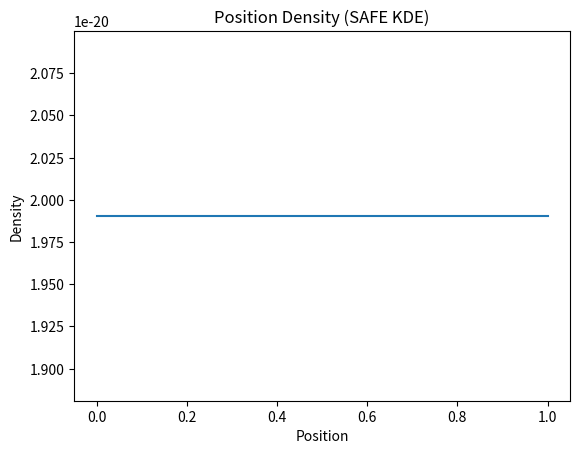

Reproduce this figure in Python.
# ═══════════════════════════════════════════════
# SAFE ADVANCED BITCOIN PUZZLE ANALYZER (NO CRASH)
# ═══════════════════════════════════════════════

import numpy as np
import matplotlib
matplotlib.use('Agg')  # безопасный режим
import matplotlib.pyplot as plt
import math

# ═══════════════════════════════════════════════
# 1. НАСТРОЙКИ (МОЖНО МЕНЯТЬ)
# ═══════════════════════════════════════════════

Q_LOW = 0.25

Q_HIGH = 0.75

USE_OUTLIER_FILTER = True
WEIGHT_RECENT = True
USE_KDE = True

KDE_POINTS = 500

KNOWN_KEYS_HEX = [

    "0000000000000000000000000000000000000000000000349b84b6431a6c4ef1",
    "0000000000000000000000000000000000000000000000349b84b6431a6c4ef1",
    "0000000000000000000000000000000000000000000000349b84b6431a6c4ef1",
    "0000000000000000000000000000000000000000000000349b84b6431a6c4ef1",
    "0000000000000000000000000000000000000000000000349b84b6431a6c4ef1",
    "0000000000000000000000000000000000000000000000349b84b6431a6c4ef1",
    "0000000000000000000000000000000000000000000000349b84b6431a6c4ef1",
    "0000000000000000000000000000000000000000000000349b84b6431a6c4ef1",
    "0000000000000000000000000000000000000000000000349b84b6431a6c4ef1",
    "0000000000000000000000000000000000000000000000349b84b6431a6c4ef1",
    "0000000000000000000000000000000000000000000000349b84b6431a6c4ef1",
    "0000000000000000000000000000000000000000000000309b84b6431a6c4ef1",
    "0000000000000000000000000000000000000000000000309b84b6431a6c4ef1",

]

# ═══════════════════════════════════════════════
# 3. ФУНКЦИИ
# ═══════════════════════════════════════════════

def hex_to_dec(h):
    return int(h, 16)

def dec_to_hex(d):
    return f"{d:064x}"

def get_range(n):
    return 2**(n-1), 2**n - 1

def remove_outliers(data):
    if len(data) < 5:
        return data
    q1, q3 = np.percentile(data, [25, 75])
    iqr = q3 - q1
    return data[(data > q1 - 1.5*iqr) & (data < q3 + 1.5*iqr)]

def safe_kde(data, points=500):
    # безопасная KDE без SciPy
    if len(data) < 5 or np.std(data) == 0:
        xs = np.linspace(0, 1, points)
        return xs, np.zeros_like(xs)

    xs = np.linspace(0, 1, points)
    bandwidth = np.std(data) * 0.3

    density = np.zeros_like(xs)
    for d in data:
        density += np.exp(-0.5 * ((xs - d) / bandwidth) ** 2)

    density /= (len(data) * bandwidth * np.sqrt(2 * np.pi))
    return xs, density

# ═══════════════════════════════════════════════
# 4. ПОДГОТОВКА ДАННЫХ
# ═══════════════════════════════════════════════

keys = [hex_to_dec(k) for k in KNOWN_KEYS_HEX]

# log пространство (SAFE)
log_keys = np.array([math.log2(k) for k in keys])
log_diff = np.diff(log_keys)

# позиции
positions = []
for i, key in enumerate(keys[1:], start=2):
    pmin, pmax = get_range(i)

    if pmax - pmin == 0:
        pos = 0
    else:
        pos = (key - pmin) / (pmax - pmin)

    positions.append(pos)

positions = np.array(positions)

# очистка
positions = positions[~np.isnan(positions)]
positions = positions[~np.isinf(positions)]

# фильтр выбросов
if USE_OUTLIER_FILTER:
    positions = remove_outliers(positions)
    log_diff = remove_outliers(log_diff)

# веса
if WEIGHT_RECENT and len(positions) > 0:
    weights = np.linspace(0.5, 1.5, len(positions))
else:
    weights = None

# ═══════════════════════════════════════════════
# 5. ВИЗУАЛИЗАЦИЯ (SAFE KDE)
# ═══════════════════════════════════════════════

if USE_KDE:
    xs, density = safe_kde(positions, KDE_POINTS)

    plt.figure()
    plt.plot(xs, density)
    plt.title("Position Density (SAFE KDE)")
    plt.xlabel("Position")
    plt.ylabel("Density")
    plt.savefig("kde.png")
    plt.close()

# ═══════════════════════════════════════════════
# 6. ПРОГНОЗ
# ═══════════════════════════════════════════════

next_puzzle = len(keys) + 1
pmin, pmax = get_range(next_puzzle)

# защита от пустых данных
if len(positions) == 0 or len(log_diff) == 0:
    print("❌ Недостаточно данных")
    exit()

# 1. позиция
p_low, p_high = np.quantile(positions, [Q_LOW, Q_HIGH])
dist_min = int(pmin + p_low * (pmax - pmin))
dist_max = int(pmin + p_high * (pmax - pmin))

# 2. рост (лог)
ld_low, ld_high = np.quantile(log_diff, [Q_LOW, Q_HIGH])

growth_min = int(2 ** (log_keys[-1] + ld_low))
growth_max = int(2 ** (log_keys[-1] + ld_high))

# 3. финальный диапазон
final_min = max(pmin, dist_min, growth_min)
final_max = min(pmax, dist_max, growth_max)

# ═══════════════════════════════════════════════
# 7. ВЫВОД
# ═══════════════════════════════════════════════

print("\n" + "="*80)
print(f"ПАЗЛ #{next_puzzle}")
print("="*80)

print("\n[1] По позиции:")
print(f"0x{dec_to_hex(dist_min)}")
print(f"0x{dec_to_hex(dist_max)}")

print("\n[2] По росту:")
print(f"0x{dec_to_hex(growth_min)}")
print(f"0x{dec_to_hex(growth_max)}")

print("\n[3] ФИНАЛЬНЫЙ:")
print(f"0x{dec_to_hex(final_min)}")
print(f"0x{dec_to_hex(final_max)}")

reduction = 100 - ((final_max - final_min) / (pmax - pmin) * 100)
print(f"\nСужение диапазона: {reduction:.2f}%")

print("\n📁 Сохранено:")
print(" - kde.png")

print("\n⚠️ Это вероятностная модель, не точное предсказание.")
